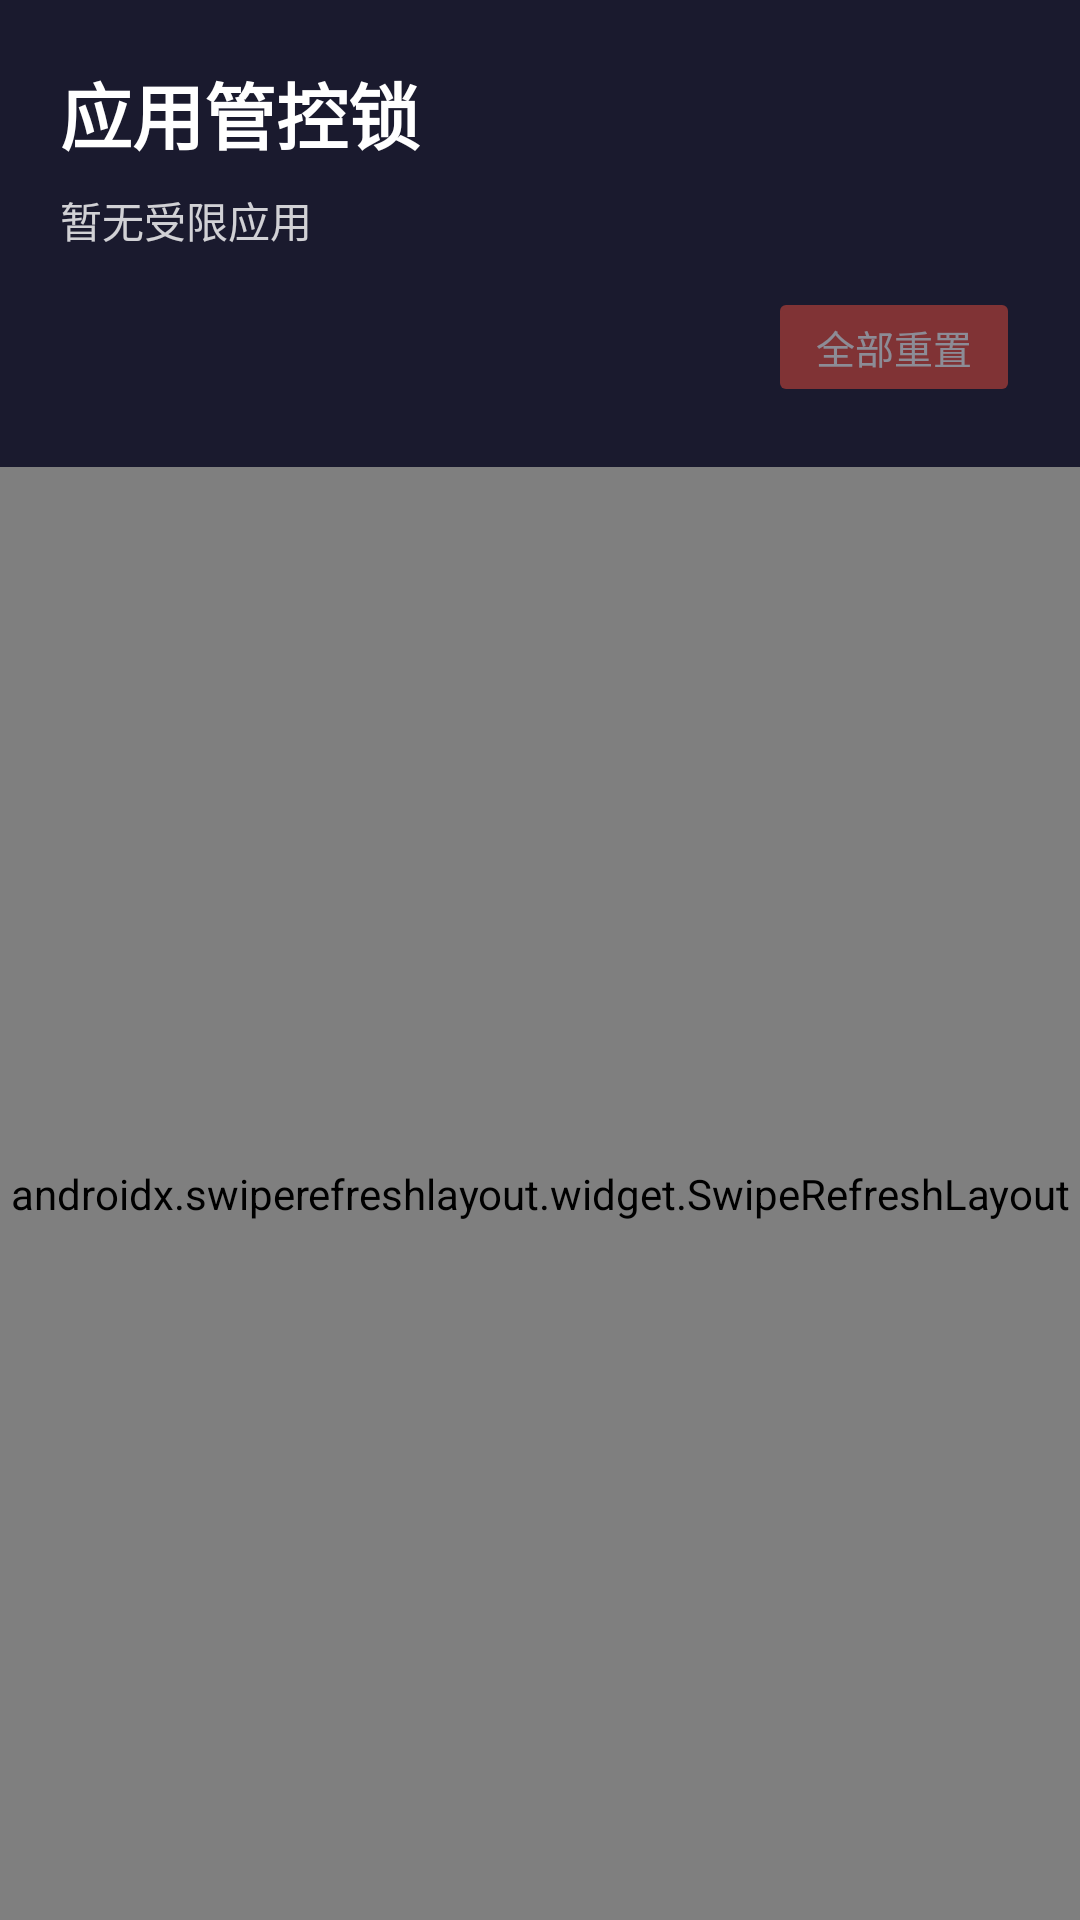

Here is an Android app screen rendered from its layout file. Give the layout XML and the strings, colors and styles it references.
<!-- AndroidManifest.xml: application theme Theme.AppLocker -->
<!-- res/layout/activity_main.xml -->
<?xml version="1.0" encoding="utf-8"?>
<androidx.constraintlayout.widget.ConstraintLayout
    xmlns:android="http://schemas.android.com/apk/res/android"
    xmlns:app="http://schemas.android.com/apk/res-auto"
    xmlns:tools="http://schemas.android.com/tools"
    android:layout_width="match_parent"
    android:layout_height="match_parent"
    android:background="@color/background"
    tools:context=".MainActivity">

    <LinearLayout
        android:id="@+id/header"
        android:layout_width="0dp"
        android:layout_height="wrap_content"
        android:orientation="vertical"
        android:padding="20dp"
        android:background="@color/primary"
        app:layout_constraintTop_toTopOf="parent"
        app:layout_constraintStart_toStartOf="parent"
        app:layout_constraintEnd_toEndOf="parent">

        <TextView
            android:layout_width="wrap_content"
            android:layout_height="wrap_content"
            android:text="@string/app_name"
            android:textColor="@color/white"
            android:textSize="24sp"
            android:textStyle="bold" />

        <TextView
            android:id="@+id/locked_count_text"
            android:layout_width="wrap_content"
            android:layout_height="wrap_content"
            android:layout_marginTop="8dp"
            android:text="@string/no_locked_apps"
            android:textColor="@color/white_alpha"
            android:textSize="14sp" />

        <LinearLayout
            android:layout_width="match_parent"
            android:layout_height="wrap_content"
            android:layout_marginTop="12dp"
            android:gravity="end"
            android:orientation="horizontal">

            <Button
                android:id="@+id/btn_reset_all"
                android:layout_width="wrap_content"
                android:layout_height="40dp"
                android:minWidth="0dp"
                android:paddingStart="16dp"
                android:paddingEnd="16dp"
                android:text="@string/btn_reset_all"
                android:textSize="13sp"
                android:textColor="@color/white"
                android:backgroundTint="@color/reset_button"
                android:enabled="false"
                android:alpha="0.5"
                app:cornerRadius="20dp" />
        </LinearLayout>
    </LinearLayout>

    <androidx.swiperefreshlayout.widget.SwipeRefreshLayout
        android:id="@+id/swipe_refresh"
        android:layout_width="0dp"
        android:layout_height="0dp"
        app:layout_constraintTop_toBottomOf="@id/header"
        app:layout_constraintBottom_toBottomOf="parent"
        app:layout_constraintStart_toStartOf="parent"
        app:layout_constraintEnd_toEndOf="parent">

        <androidx.recyclerview.widget.RecyclerView
            android:id="@+id/recycler_view"
            android:layout_width="match_parent"
            android:layout_height="match_parent"
            android:clipToPadding="false"
            android:paddingTop="8dp"
            android:paddingBottom="8dp"
            tools:listitem="@layout/item_app" />

    </androidx.swiperefreshlayout.widget.SwipeRefreshLayout>

</androidx.constraintlayout.widget.ConstraintLayout>
<!-- res/layout/item_app.xml (included above) -->
<?xml version="1.0" encoding="utf-8"?>
<LinearLayout
    xmlns:android="http://schemas.android.com/apk/res/android"
    xmlns:tools="http://schemas.android.com/tools"
    android:layout_width="match_parent"
    android:layout_height="wrap_content"
    android:orientation="horizontal"
    android:gravity="center_vertical"
    android:paddingStart="16dp"
    android:paddingEnd="16dp"
    android:paddingTop="10dp"
    android:paddingBottom="10dp"
    android:background="?attr/selectableItemBackground">

    <ImageView
        android:id="@+id/app_icon"
        android:layout_width="48dp"
        android:layout_height="48dp"
        android:layout_marginEnd="14dp"
        tools:src="@drawable/ic_shield" />

    <LinearLayout
        android:layout_width="0dp"
        android:layout_height="wrap_content"
        android:layout_weight="1"
        android:orientation="vertical">

        <TextView
            android:id="@+id/app_name"
            android:layout_width="wrap_content"
            android:layout_height="wrap_content"
            android:textColor="@color/text_primary"
            android:textSize="16sp"
            android:maxLines="1"
            android:ellipsize="end"
            tools:text="抖音" />

        <TextView
            android:id="@+id/lock_status"
            android:layout_width="wrap_content"
            android:layout_height="wrap_content"
            android:layout_marginTop="2dp"
            android:textSize="12sp"
            tools:text="已锁定 - 剩余 01:23:45"
            tools:textColor="@color/locked_text" />

    </LinearLayout>

    <Button
        android:id="@+id/lock_action_button"
        android:layout_width="wrap_content"
        android:layout_height="36dp"
        android:minWidth="0dp"
        android:paddingStart="14dp"
        android:paddingEnd="14dp"
        android:textSize="13sp"
        android:textColor="@color/white"
        tools:text="设置锁定"
        tools:backgroundTint="@color/lock_button" />

</LinearLayout>
<!-- resources referenced by this layout -->
<resources>
  <color name="background">#FFF5F5F8</color>
  <color name="lock_button">#FF4A90D9</color>
  <color name="locked_text">#FFE74C3C</color>
  <color name="primary">#FF1A1A2E</color>
  <color name="reset_button">#FFE74C3C</color>
  <color name="text_primary">#FF1A1A2E</color>
  <color name="white">#FFFFFFFF</color>
  <color name="white_alpha">#CCFFFFFF</color>
  <string name="app_name">应用管控锁</string>
  <string name="btn_reset_all">全部重置</string>
  <string name="no_locked_apps">暂无受限应用</string>
  <style name="Theme.AppLocker" parent="Theme.MaterialComponents.Light.NoActionBar">
          <item name="colorPrimary">@color/primary</item>
          <item name="colorPrimaryVariant">@color/primary_dark</item>
          <item name="colorOnPrimary">@color/white</item>
          <item name="colorSecondary">@color/accent</item>
          <item name="colorOnSecondary">@color/white</item>
          <item name="android:statusBarColor">@color/primary</item>
      </style>
  <color name="primary_dark">#FF0F0F1A</color>
  <color name="accent">#FF4A90D9</color>
</resources>
